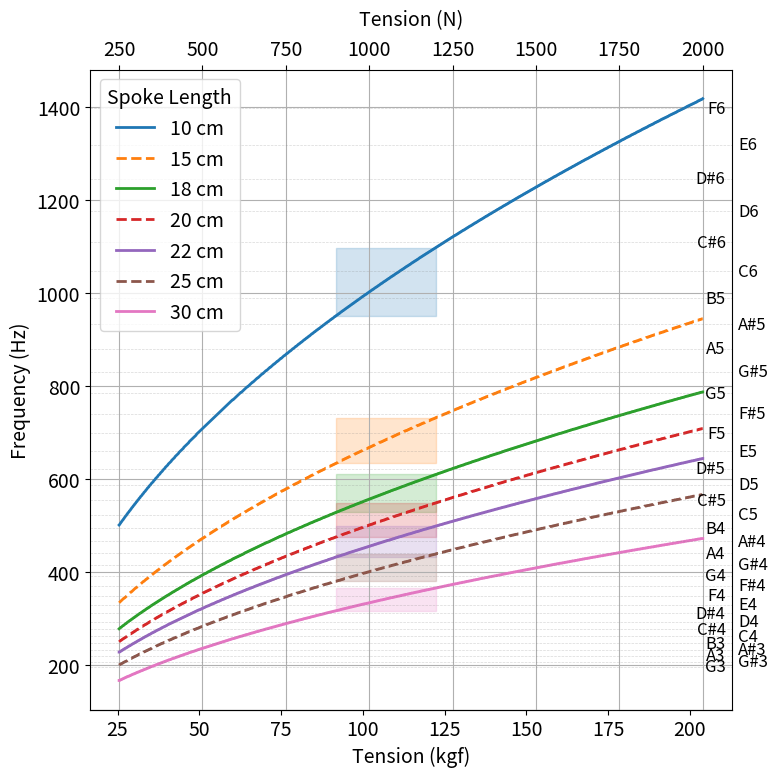

Here is the Python script that generated this plot:
import numpy as np
import matplotlib.pyplot as plt
plt.rcParams.update({'font.size': 14})

TENSION_MIN = 300
TENSION_MAX = 2000
TENSION_AVG = round((TENSION_MIN + TENSION_MAX)/2)

STEEL_DENSITY = 7930  # kg/m³
SPOKE_DIAMETER = 0.002  # meters
SPOKE_CROSS_SECTION = np.pi*(SPOKE_DIAMETER / 2)**2
MU_STEEL_2mm = STEEL_DENSITY*SPOKE_CROSS_SECTION
SPOKE_LENGTH = 0.18


def update_length(new_length):
    global SPOKE_LENGTH
    SPOKE_LENGTH = new_length
    return


def tension(frequency, length=SPOKE_LENGTH):
    return np.int32(np.round(4*(length**2)*(frequency**2)*MU_STEEL_2mm))


def frequency(tension, length=SPOKE_LENGTH):
    return np.int32(np.round(np.sqrt(tension / MU_STEEL_2mm) / (2*length)))


def newton2kgf(TN):
    return TN / 9.80665


def kgf2newton(Tkgf):
    return Tkgf * 9.80665


if __name__ == "__main__":
    tension_values = np.linspace(start=250, stop=2000, num=1200)
    lengths = [0.10, 0.15, 0.18, 0.20, 0.22, 0.25, 0.30]

    acceptable_tension_min = 900
    acceptable_tension_max = 1200

    fig, ax_n = plt.subplots(figsize=(8, 8))

    for i, length in enumerate(lengths):
        freq_values = frequency(tension_values, length)
        if i % 2 == 0:
            linestyle = '-'
        else:
            linestyle = '--'
        line, = ax_n.plot(tension_values, freq_values,
                          label=f'{length * 100:.0f} cm',
                          linewidth=2, linestyle=linestyle)

        color = line.get_color()

        fmin = frequency(acceptable_tension_min, length)
        fmax = frequency(acceptable_tension_max, length)

        ax_n.fill_betweenx(
            [fmin, fmax],
            acceptable_tension_min,
            acceptable_tension_max,
            color=color,
            alpha=0.2
        )

    ax_n.xaxis.set_label_position('top')
    ax_n.xaxis.tick_top()
    ax_n.set_xlabel('Tension (N)', labelpad=10)
    ax_n.set_ylabel('Frequency (Hz)')
    ax_n.grid(True)

    ax_kgf = ax_n.secondary_xaxis(
        location='bottom',
        functions=(newton2kgf, kgf2newton)
    )
    ax_kgf.set_xlabel("Tension (kgf)")

    note_names = ['C', 'C#',
                  'D', 'D#',
                  'E',
                  'F', 'F#',
                  'G', 'G#',
                  'A', 'A#',
                  'B']
    start_freq = 195.99772  # G3
    start_index = note_names.index('G')
    start_octave = 3

    freqs = []
    labels = []
    freq = start_freq
    index = start_index
    octave = start_octave
    while freq <= ax_n.get_ylim()[1]:
        name = note_names[index] + str(octave)
        freqs.append(freq)
        labels.append(name)
        freq *= 2 ** (1/12)
        index += 1
        if index == 12:
            index = 0
            octave += 1

    for i, (f, label) in enumerate(zip(freqs, labels)):
        if i % 2 == 0:
            align = 'right'
            x = -0.01
        else:
            align = 'left'
            x = 0.01
        ax_n.axhline(f, linestyle='--', color='gray', linewidth=0.5, alpha=0.3)
        ax_n.text(
            x=1.0+x, y=f, s=label,
            transform=ax_n.get_yaxis_transform(),
            va='center',
            ha=align,
            fontsize=12,
            clip_on=False
        )

    handles, labels = ax_n.get_legend_handles_labels()
    ax_n.legend(handles, labels, title='Spoke Length')
    fig.tight_layout()
    plt.show()
